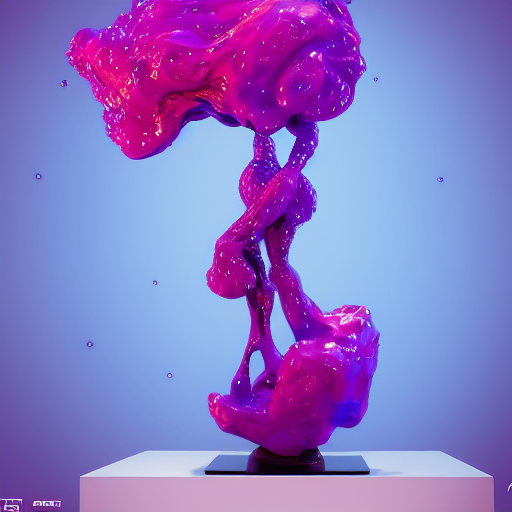
Generation parameters embedded in this image by AUTOMATIC1111 Stable Diffusion web UI or a fork of it (Forge, ...) (PNG 'parameters' text chunk):
modern art, avant garde, render, raytraced, 3d art, sculpture, conceptual art, gooey, liquid simulation, metaball, abstract art, anime girl figurine, anime figure, figurine, pinup, drag queen, drag race, model, runway
Negative prompt: low quality, thumbnail, watermark, naked, nude, ugly, fat
Steps: 150, Sampler: Euler a, CFG scale: 7, Seed: 3369880049, Size: 512x512, Model hash: e1441589a6, Model: v1-5-pruned, Version: v1.3.1